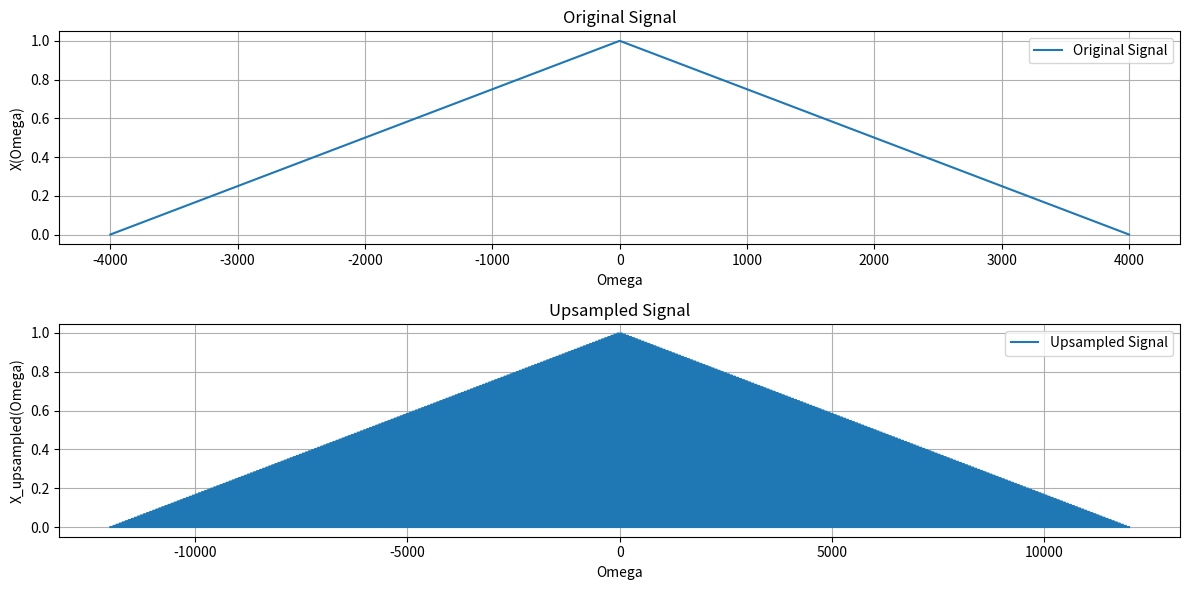

Generate this figure with matplotlib:
import numpy as np
import matplotlib.pyplot as plt
from scipy.interpolate import interp1d

# Given parameters
Omega_N = 4000  # Maximum frequency in Hz
M = 3           # Downsampling factor
L = 2           # Upsampling factor

# Calculate sampling period
Ts = 1 / Omega_N

# Define the original signal X(Ω) as a triangular pulse (same as Exercise 2)
Omega = np.linspace(-Omega_N, Omega_N, 1000)
X_Omega = np.zeros_like(Omega)
X_Omega[np.logical_and(Omega >= -Omega_N, Omega <= 0)] = (Omega[np.logical_and(Omega >= -Omega_N, Omega <= 0)] + Omega_N) / Omega_N
X_Omega[np.logical_and(Omega > 0, Omega <= Omega_N)] = (Omega_N - Omega[np.logical_and(Omega > 0, Omega <= Omega_N)]) / Omega_N

# Perform downsampling (same as Exercise 2)
X_downsampled = X_Omega[::M]
Omega_downsampled = Omega[::M]

# Perform upsampling by inserting zeros
upsampled_length = len(X_downsampled) * L
X_upsampled = np.zeros(upsampled_length)*3
X_upsampled[::L] = X_downsampled

# Upsample the Omega array accordingly
Omega_upsampled = np.linspace(-Omega_N, Omega_N, upsampled_length)*3

# Plot the original and upsampled signals
plt.figure(figsize=(12, 6))

plt.subplot(2, 1, 1)
plt.plot(Omega, X_Omega, label='Original Signal')
plt.title('Original Signal')
plt.xlabel('Omega')
plt.ylabel('X(Omega)')
plt.grid(True)
plt.legend()

plt.subplot(2, 1, 2)
plt.plot(Omega_upsampled, X_upsampled, label='Upsampled Signal', drawstyle='steps-post')
plt.title('Upsampled Signal')
plt.xlabel('Omega')
plt.ylabel('X_upsampled(Omega)')
plt.grid(True)
plt.legend()

plt.tight_layout()
plt.show()
